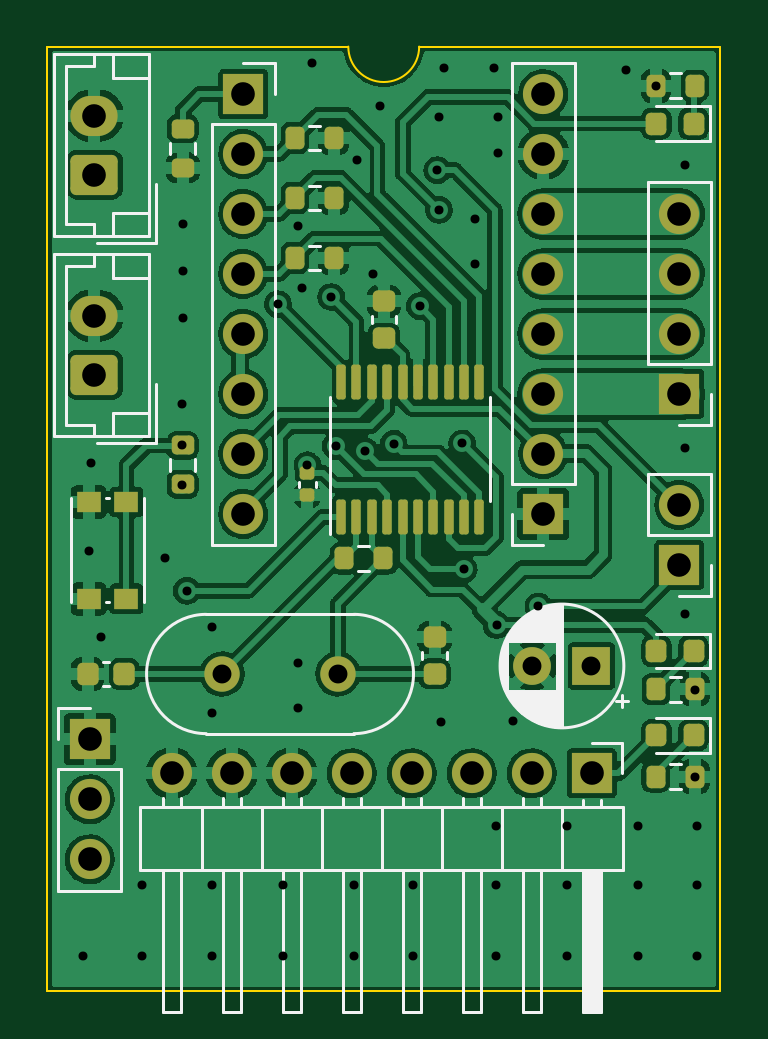
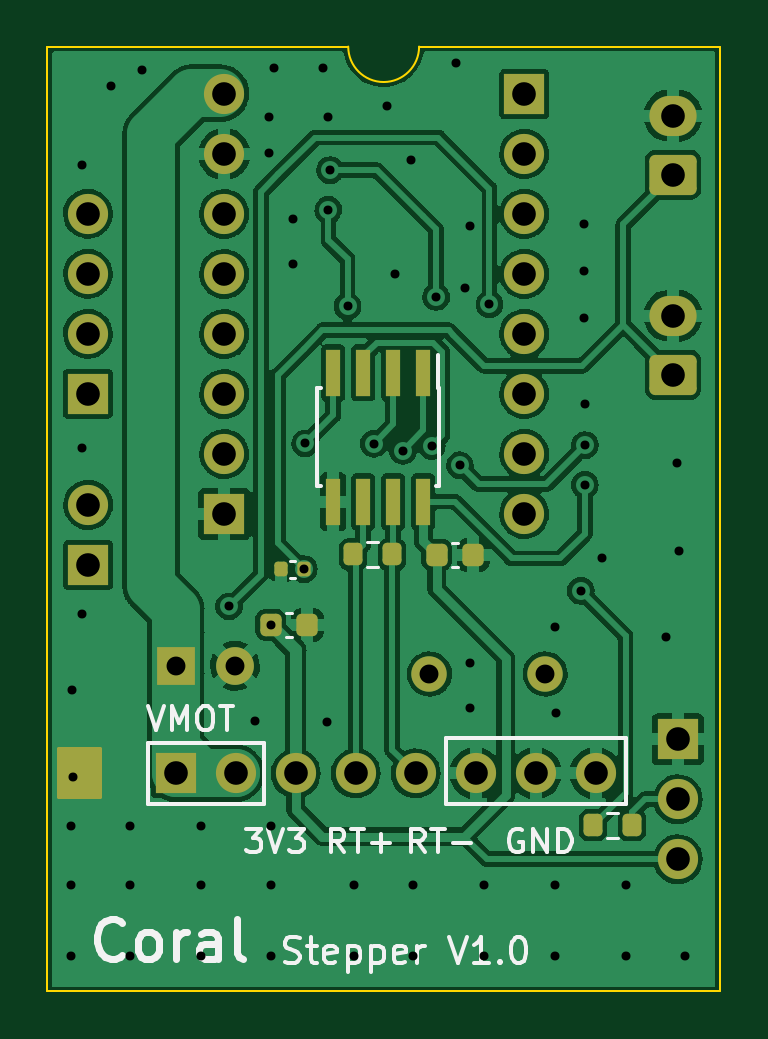
Circuit board: 11 layer files. Board 28.5 x 40.0 mm.
- bottom_copper: Motor_module-B_Cu.gbr (180056 bytes)
- bottom_mask: Motor_module-B_Mask.gbr (4128 bytes)
- paste: Motor_module-B_Paste.gbr (2109 bytes)
- bottom_silk: Motor_module-B_Silkscreen.gbr (10265 bytes)
- outline: Motor_module-Edge_Cuts.gbr (847 bytes)
- top_copper: Motor_module-F_Cu.gbr (211132 bytes)
- top_mask: Motor_module-F_Mask.gbr (5441 bytes)
- paste: Motor_module-F_Paste.gbr (3804 bytes)
- top_silk: Motor_module-F_Silkscreen.gbr (15856 bytes)
- drill: Motor_module-NPTH.drl (285 bytes)
- drill: Motor_module-PTH.drl (2381 bytes)

=== bottom_copper: Motor_module-B_Cu.gbr (180056 bytes, source omitted) ===
=== bottom_mask: Motor_module-B_Mask.gbr ===
%TF.GenerationSoftware,KiCad,Pcbnew,(6.0.4)*%
%TF.CreationDate,2023-03-08T20:25:47-05:00*%
%TF.ProjectId,Motor_module,4d6f746f-725f-46d6-9f64-756c652e6b69,rev?*%
%TF.SameCoordinates,Original*%
%TF.FileFunction,Soldermask,Bot*%
%TF.FilePolarity,Negative*%
%FSLAX46Y46*%
G04 Gerber Fmt 4.6, Leading zero omitted, Abs format (unit mm)*
G04 Created by KiCad (PCBNEW (6.0.4)) date 2023-03-08 20:25:47*
%MOMM*%
%LPD*%
G01*
G04 APERTURE LIST*
G04 Aperture macros list*
%AMRoundRect*
0 Rectangle with rounded corners*
0 $1 Rounding radius*
0 $2 $3 $4 $5 $6 $7 $8 $9 X,Y pos of 4 corners*
0 Add a 4 corners polygon primitive as box body*
4,1,4,$2,$3,$4,$5,$6,$7,$8,$9,$2,$3,0*
0 Add four circle primitives for the rounded corners*
1,1,$1+$1,$2,$3*
1,1,$1+$1,$4,$5*
1,1,$1+$1,$6,$7*
1,1,$1+$1,$8,$9*
0 Add four rect primitives between the rounded corners*
20,1,$1+$1,$2,$3,$4,$5,0*
20,1,$1+$1,$4,$5,$6,$7,0*
20,1,$1+$1,$6,$7,$8,$9,0*
20,1,$1+$1,$8,$9,$2,$3,0*%
G04 Aperture macros list end*
%ADD10C,0.150000*%
%ADD11R,1.600000X1.600000*%
%ADD12C,1.600000*%
%ADD13C,1.500000*%
%ADD14R,1.700000X1.700000*%
%ADD15O,1.700000X1.700000*%
%ADD16RoundRect,0.250000X0.750000X-0.600000X0.750000X0.600000X-0.750000X0.600000X-0.750000X-0.600000X0*%
%ADD17O,2.000000X1.700000*%
%ADD18RoundRect,0.200000X0.200000X0.275000X-0.200000X0.275000X-0.200000X-0.275000X0.200000X-0.275000X0*%
%ADD19RoundRect,0.200000X-0.200000X-0.275000X0.200000X-0.275000X0.200000X0.275000X-0.200000X0.275000X0*%
%ADD20RoundRect,0.225000X-0.225000X-0.250000X0.225000X-0.250000X0.225000X0.250000X-0.225000X0.250000X0*%
%ADD21RoundRect,0.140000X0.140000X0.170000X-0.140000X0.170000X-0.140000X-0.170000X0.140000X-0.170000X0*%
%ADD22R,0.600000X2.000000*%
G04 APERTURE END LIST*
D10*
X158750000Y-83750000D02*
X160500000Y-83750000D01*
X160500000Y-83750000D02*
X160500000Y-85750000D01*
X160500000Y-85750000D02*
X158750000Y-85750000D01*
X158750000Y-85750000D02*
X158750000Y-83750000D01*
G36*
X158750000Y-83750000D02*
G01*
X160500000Y-83750000D01*
X160500000Y-85750000D01*
X158750000Y-85750000D01*
X158750000Y-83750000D01*
G37*
D11*
%TO.C,C1*%
X155545113Y-80220000D03*
D12*
X153045113Y-80220000D03*
%TD*%
D13*
%TO.C,Y1*%
X144810000Y-80560000D03*
X139910000Y-80560000D03*
%TD*%
D14*
%TO.C,J1*%
X159270000Y-68700000D03*
D15*
X159270000Y-66160000D03*
X159270000Y-63620000D03*
X159270000Y-61080000D03*
%TD*%
D14*
%TO.C,J8*%
X153500000Y-73790000D03*
D15*
X153500000Y-71250000D03*
X153500000Y-68710000D03*
X153500000Y-66170000D03*
X153500000Y-63630000D03*
X153500000Y-61090000D03*
X153500000Y-58550000D03*
X153500000Y-56010000D03*
%TD*%
D16*
%TO.C,J3*%
X134500000Y-59420000D03*
D17*
X134500000Y-56920000D03*
%TD*%
D14*
%TO.C,J6*%
X134300000Y-83325000D03*
D15*
X134300000Y-85865000D03*
X134300000Y-88405000D03*
%TD*%
D14*
%TO.C,J5*%
X159260000Y-75945000D03*
D15*
X159260000Y-73405000D03*
%TD*%
D14*
%TO.C,J7*%
X140800000Y-56007000D03*
D15*
X140800000Y-58547000D03*
X140800000Y-61087000D03*
X140800000Y-63627000D03*
X140800000Y-66167000D03*
X140800000Y-68707000D03*
X140800000Y-71247000D03*
X140800000Y-73787000D03*
%TD*%
D16*
%TO.C,J4*%
X134500000Y-67890000D03*
D17*
X134500000Y-65390000D03*
%TD*%
D14*
%TO.C,J2*%
X155555000Y-84765000D03*
D15*
X153015000Y-84765000D03*
X150475000Y-84765000D03*
X147935000Y-84765000D03*
X145395000Y-84765000D03*
X142855000Y-84765000D03*
X140315000Y-84765000D03*
X137775000Y-84765000D03*
%TD*%
D18*
%TO.C,R11*%
X137885000Y-86960000D03*
X136235000Y-86960000D03*
%TD*%
D19*
%TO.C,R5*%
X146395000Y-75500000D03*
X148045000Y-75500000D03*
%TD*%
D20*
%TO.C,C2*%
X142955000Y-75510000D03*
X144505000Y-75510000D03*
%TD*%
D21*
%TO.C,C7*%
X151080000Y-76130000D03*
X150120000Y-76130000D03*
%TD*%
D20*
%TO.C,C4*%
X149975000Y-78480000D03*
X151525000Y-78480000D03*
%TD*%
D22*
%TO.C,U3*%
X145075000Y-67815000D03*
X146345000Y-67815000D03*
X147615000Y-67815000D03*
X148885000Y-67815000D03*
X148885000Y-73265000D03*
X147615000Y-73265000D03*
X146345000Y-73265000D03*
X145075000Y-73265000D03*
%TD*%
M02*

=== paste: Motor_module-B_Paste.gbr (2109 bytes, source withheld) ===
=== bottom_silk: Motor_module-B_Silkscreen.gbr (10265 bytes, source omitted) ===
=== outline: Motor_module-Edge_Cuts.gbr ===
%TF.GenerationSoftware,KiCad,Pcbnew,(6.0.4)*%
%TF.CreationDate,2023-03-08T20:25:47-05:00*%
%TF.ProjectId,Motor_module,4d6f746f-725f-46d6-9f64-756c652e6b69,rev?*%
%TF.SameCoordinates,Original*%
%TF.FileFunction,Profile,NP*%
%FSLAX46Y46*%
G04 Gerber Fmt 4.6, Leading zero omitted, Abs format (unit mm)*
G04 Created by KiCad (PCBNEW (6.0.4)) date 2023-03-08 20:25:47*
%MOMM*%
%LPD*%
G01*
G04 APERTURE LIST*
%TA.AperFunction,Profile*%
%ADD10C,0.100000*%
%TD*%
G04 APERTURE END LIST*
D10*
X132500000Y-54000000D02*
X132500000Y-94000000D01*
X132500000Y-94000000D02*
X161000000Y-94000000D01*
X161000000Y-94000000D02*
X161000000Y-54000000D01*
X161000000Y-54000000D02*
X148250000Y-54000000D01*
X132500000Y-54000000D02*
X145250000Y-54000000D01*
X145250000Y-54000000D02*
G75*
G03*
X148250000Y-54000000I1500000J0D01*
G01*
M02*

=== top_copper: Motor_module-F_Cu.gbr (211132 bytes, source omitted) ===
=== top_mask: Motor_module-F_Mask.gbr ===
%TF.GenerationSoftware,KiCad,Pcbnew,(6.0.4)*%
%TF.CreationDate,2023-03-08T20:25:47-05:00*%
%TF.ProjectId,Motor_module,4d6f746f-725f-46d6-9f64-756c652e6b69,rev?*%
%TF.SameCoordinates,Original*%
%TF.FileFunction,Soldermask,Top*%
%TF.FilePolarity,Negative*%
%FSLAX46Y46*%
G04 Gerber Fmt 4.6, Leading zero omitted, Abs format (unit mm)*
G04 Created by KiCad (PCBNEW (6.0.4)) date 2023-03-08 20:25:47*
%MOMM*%
%LPD*%
G01*
G04 APERTURE LIST*
G04 Aperture macros list*
%AMRoundRect*
0 Rectangle with rounded corners*
0 $1 Rounding radius*
0 $2 $3 $4 $5 $6 $7 $8 $9 X,Y pos of 4 corners*
0 Add a 4 corners polygon primitive as box body*
4,1,4,$2,$3,$4,$5,$6,$7,$8,$9,$2,$3,0*
0 Add four circle primitives for the rounded corners*
1,1,$1+$1,$2,$3*
1,1,$1+$1,$4,$5*
1,1,$1+$1,$6,$7*
1,1,$1+$1,$8,$9*
0 Add four rect primitives between the rounded corners*
20,1,$1+$1,$2,$3,$4,$5,0*
20,1,$1+$1,$4,$5,$6,$7,0*
20,1,$1+$1,$6,$7,$8,$9,0*
20,1,$1+$1,$8,$9,$2,$3,0*%
G04 Aperture macros list end*
%ADD10RoundRect,0.225000X-0.225000X-0.250000X0.225000X-0.250000X0.225000X0.250000X-0.225000X0.250000X0*%
%ADD11R,1.600000X1.600000*%
%ADD12C,1.600000*%
%ADD13C,1.500000*%
%ADD14RoundRect,0.225000X-0.250000X0.225000X-0.250000X-0.225000X0.250000X-0.225000X0.250000X0.225000X0*%
%ADD15R,1.700000X1.700000*%
%ADD16O,1.700000X1.700000*%
%ADD17RoundRect,0.200000X-0.200000X-0.275000X0.200000X-0.275000X0.200000X0.275000X-0.200000X0.275000X0*%
%ADD18RoundRect,0.250000X0.750000X-0.600000X0.750000X0.600000X-0.750000X0.600000X-0.750000X-0.600000X0*%
%ADD19O,2.000000X1.700000*%
%ADD20RoundRect,0.200000X0.200000X0.275000X-0.200000X0.275000X-0.200000X-0.275000X0.200000X-0.275000X0*%
%ADD21RoundRect,0.200000X-0.275000X0.200000X-0.275000X-0.200000X0.275000X-0.200000X0.275000X0.200000X0*%
%ADD22RoundRect,0.218750X0.218750X0.256250X-0.218750X0.256250X-0.218750X-0.256250X0.218750X-0.256250X0*%
%ADD23RoundRect,0.140000X-0.170000X0.140000X-0.170000X-0.140000X0.170000X-0.140000X0.170000X0.140000X0*%
%ADD24RoundRect,0.100000X0.100000X-0.637500X0.100000X0.637500X-0.100000X0.637500X-0.100000X-0.637500X0*%
%ADD25R,1.000000X0.900000*%
G04 APERTURE END LIST*
D10*
%TO.C,C3*%
X134215000Y-80550000D03*
X135765000Y-80550000D03*
%TD*%
D11*
%TO.C,C1*%
X155545113Y-80220000D03*
D12*
X153045113Y-80220000D03*
%TD*%
D13*
%TO.C,Y1*%
X144810000Y-80560000D03*
X139910000Y-80560000D03*
%TD*%
D14*
%TO.C,C6*%
X148900000Y-79005000D03*
X148900000Y-80555000D03*
%TD*%
D15*
%TO.C,J1*%
X159270000Y-68700000D03*
D16*
X159270000Y-66160000D03*
X159270000Y-63620000D03*
X159270000Y-61080000D03*
%TD*%
D17*
%TO.C,R4*%
X142985000Y-62950000D03*
X144635000Y-62950000D03*
%TD*%
D15*
%TO.C,J8*%
X153500000Y-73790000D03*
D16*
X153500000Y-71250000D03*
X153500000Y-68710000D03*
X153500000Y-66170000D03*
X153500000Y-63630000D03*
X153500000Y-61090000D03*
X153500000Y-58550000D03*
X153500000Y-56010000D03*
%TD*%
D18*
%TO.C,J3*%
X134500000Y-59420000D03*
D19*
X134500000Y-56920000D03*
%TD*%
D15*
%TO.C,J6*%
X134300000Y-83325000D03*
D16*
X134300000Y-85865000D03*
X134300000Y-88405000D03*
%TD*%
D20*
%TO.C,R6*%
X146725000Y-75670000D03*
X145075000Y-75670000D03*
%TD*%
%TO.C,R7*%
X159925000Y-55660000D03*
X158275000Y-55660000D03*
%TD*%
D21*
%TO.C,R2*%
X138240000Y-57485000D03*
X138240000Y-59135000D03*
%TD*%
D22*
%TO.C,D2*%
X159867500Y-79590000D03*
X158292500Y-79590000D03*
%TD*%
D14*
%TO.C,C5*%
X146760000Y-64785000D03*
X146760000Y-66335000D03*
%TD*%
D22*
%TO.C,D1*%
X159867500Y-57260000D03*
X158292500Y-57260000D03*
%TD*%
D23*
%TO.C,C8*%
X143510000Y-72040000D03*
X143510000Y-73000000D03*
%TD*%
D15*
%TO.C,J5*%
X159260000Y-75945000D03*
D16*
X159260000Y-73405000D03*
%TD*%
D17*
%TO.C,R3*%
X142985000Y-60410000D03*
X144635000Y-60410000D03*
%TD*%
%TO.C,R10*%
X158265000Y-84900000D03*
X159915000Y-84900000D03*
%TD*%
%TO.C,R1*%
X142985000Y-57870000D03*
X144635000Y-57870000D03*
%TD*%
D15*
%TO.C,J7*%
X140800000Y-56007000D03*
D16*
X140800000Y-58547000D03*
X140800000Y-61087000D03*
X140800000Y-63627000D03*
X140800000Y-66167000D03*
X140800000Y-68707000D03*
X140800000Y-71247000D03*
X140800000Y-73787000D03*
%TD*%
D18*
%TO.C,J4*%
X134500000Y-67890000D03*
D19*
X134500000Y-65390000D03*
%TD*%
D24*
%TO.C,U1*%
X144945000Y-73912500D03*
X145595000Y-73912500D03*
X146245000Y-73912500D03*
X146895000Y-73912500D03*
X147545000Y-73912500D03*
X148195000Y-73912500D03*
X148845000Y-73912500D03*
X149495000Y-73912500D03*
X150145000Y-73912500D03*
X150795000Y-73912500D03*
X150795000Y-68187500D03*
X150145000Y-68187500D03*
X149495000Y-68187500D03*
X148845000Y-68187500D03*
X148195000Y-68187500D03*
X147545000Y-68187500D03*
X146895000Y-68187500D03*
X146245000Y-68187500D03*
X145595000Y-68187500D03*
X144945000Y-68187500D03*
%TD*%
D15*
%TO.C,J2*%
X155555000Y-84765000D03*
D16*
X153015000Y-84765000D03*
X150475000Y-84765000D03*
X147935000Y-84765000D03*
X145395000Y-84765000D03*
X142855000Y-84765000D03*
X140315000Y-84765000D03*
X137775000Y-84765000D03*
%TD*%
D25*
%TO.C,SW1*%
X134260000Y-77380000D03*
X134260000Y-73280000D03*
X135860000Y-73280000D03*
X135860000Y-77380000D03*
%TD*%
D17*
%TO.C,R9*%
X158275000Y-81210000D03*
X159925000Y-81210000D03*
%TD*%
D21*
%TO.C,R8*%
X138240000Y-70885000D03*
X138240000Y-72535000D03*
%TD*%
D22*
%TO.C,D3*%
X159867500Y-83150000D03*
X158292500Y-83150000D03*
%TD*%
M02*

=== paste: Motor_module-F_Paste.gbr (3804 bytes, source withheld) ===
=== top_silk: Motor_module-F_Silkscreen.gbr (15856 bytes, source omitted) ===
=== drill: Motor_module-NPTH.drl ===
M48
; DRILL file {KiCad (6.0.4)} date Wed Mar  8 20:25:48 2023
; FORMAT={-:-/ absolute / inch / decimal}
; #@! TF.CreationDate,2023-03-08T20:25:48-05:00
; #@! TF.GenerationSoftware,Kicad,Pcbnew,(6.0.4)
; #@! TF.FileFunction,NonPlated,1,2,NPTH
FMAT,2
INCH
%
G90
G05
T0
M30

=== drill: Motor_module-PTH.drl ===
M48
; DRILL file {KiCad (6.0.4)} date Wed Mar  8 20:25:48 2023
; FORMAT={-:-/ absolute / inch / decimal}
; #@! TF.CreationDate,2023-03-08T20:25:48-05:00
; #@! TF.GenerationSoftware,Kicad,Pcbnew,(6.0.4)
; #@! TF.FileFunction,Plated,1,2,PTH
FMAT,2
INCH
; #@! TA.AperFunction,Plated,PTH,ViaDrill
T1C0.0150
; #@! TA.AperFunction,Plated,PTH,ComponentDrill
T2C0.0315
; #@! TA.AperFunction,Plated,PTH,ComponentDrill
T3C0.0394
%
G90
G05
T1
X5.2756Y-3.6417
X5.2858Y-2.9669
X5.2894Y-2.8201
X5.3063Y-3.1106
X5.374Y-3.5236
X5.374Y-3.6417
X5.413Y-2.9791
X5.4421Y-2.7209
X5.4421Y-2.7906
X5.4421Y-2.8563
X5.4429Y-2.4213
X5.4429Y-2.5
X5.4429Y-2.5787
X5.4492Y-3.0331
X5.4906Y-3.2374
X5.4921Y-3.0937
X5.4921Y-3.5236
X5.4921Y-3.6417
X5.6012Y-2.5555
X5.6102Y-3.5236
X5.6102Y-3.6417
X5.6339Y-2.4252
X5.6339Y-3.1539
X5.6339Y-3.2291
X5.6417Y-2.5276
X5.6504Y-2.824
X5.6575Y-2.1535
X5.6902Y-2.5433
X5.6976Y-2.7917
X5.7283Y-3.5236
X5.7283Y-3.6417
X5.7323Y-2.315
X5.7457Y-2.7996
X5.7591Y-2.5043
X5.7717Y-2.2244
X5.7941Y-2.7878
X5.8268Y-3.5236
X5.8268Y-3.6417
X5.8378Y-2.5587
X5.8669Y-2.3319
X5.8697Y-2.398
X5.8701Y-2.2441
X5.8724Y-3.2512
X5.878Y-2.1614
X5.9083Y-2.7874
X5.9106Y-2.9969
X5.9291Y-2.4134
X5.9291Y-2.4882
X5.9606Y-2.1614
X5.9646Y-3.4252
X5.9646Y-3.5236
X5.9646Y-3.6417
X5.9656Y-3.0898
X5.9685Y-2.2441
X5.9685Y-2.3031
X5.9925Y-3.25
X6.0354Y-3.0591
X6.0827Y-3.4252
X6.0827Y-3.5236
X6.0827Y-3.6417
X6.1811Y-2.1654
X6.2008Y-3.4252
X6.2008Y-3.5236
X6.2008Y-3.6417
X6.2315Y-2.1913
X6.2795Y-2.3228
X6.2795Y-2.7953
X6.2795Y-3.0709
X6.2957Y-3.3433
X6.2965Y-3.1976
X6.2992Y-3.4252
X6.2992Y-3.5236
X6.2992Y-3.6417
T2
X5.5083Y-3.1717
X5.7012Y-3.1717
X6.0254Y-3.1583
X6.1238Y-3.1583
T3
X5.2874Y-3.2805
X5.2874Y-3.3805
X5.2874Y-3.4805
X5.2953Y-2.2409
X5.2953Y-2.3394
X5.2953Y-2.5744
X5.2953Y-2.6728
X5.4242Y-3.3372
X5.5242Y-3.3372
X5.5433Y-2.205
X5.5433Y-2.305
X5.5433Y-2.405
X5.5433Y-2.505
X5.5433Y-2.605
X5.5433Y-2.705
X5.5433Y-2.805
X5.5433Y-2.905
X5.6242Y-3.3372
X5.7242Y-3.3372
X5.8242Y-3.3372
X5.9242Y-3.3372
X6.0242Y-3.3372
X6.0433Y-2.2051
X6.0433Y-2.3051
X6.0433Y-2.4051
X6.0433Y-2.5051
X6.0433Y-2.6051
X6.0433Y-2.7051
X6.0433Y-2.8051
X6.0433Y-2.9051
X6.1242Y-3.3372
X6.2701Y-2.89
X6.2701Y-2.99
X6.2705Y-2.4047
X6.2705Y-2.5047
X6.2705Y-2.6047
X6.2705Y-2.7047
T0
M30

